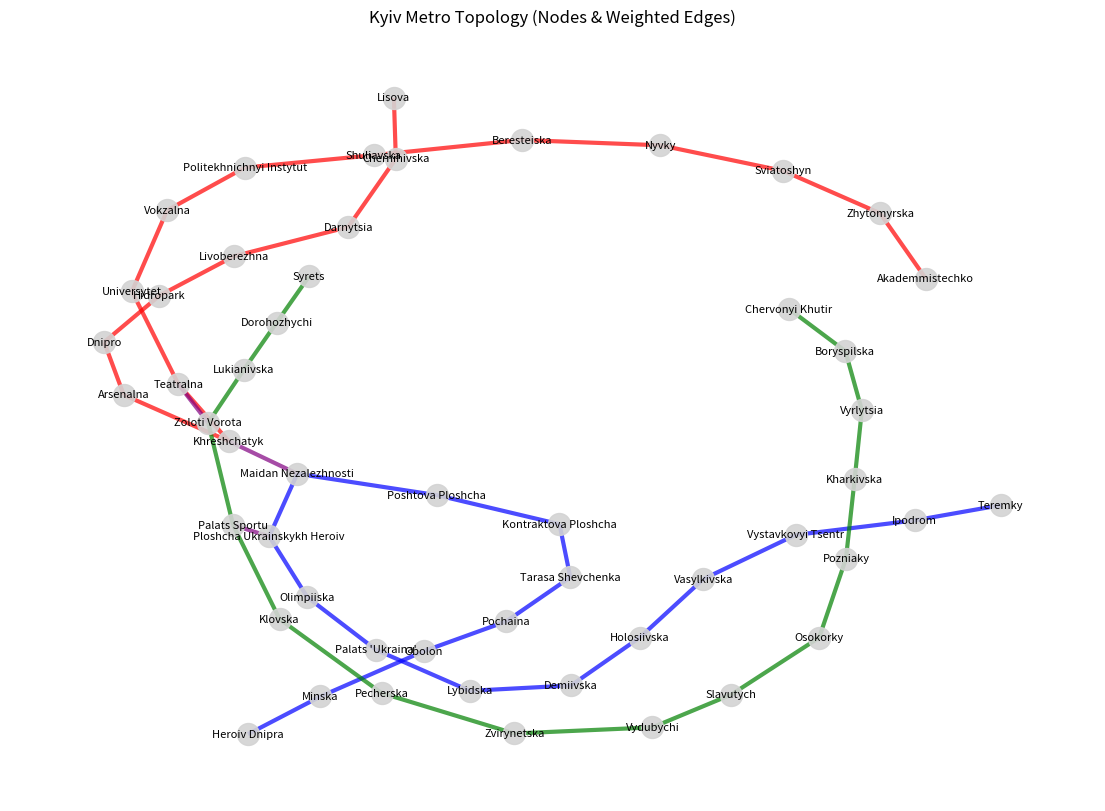

Generate this figure with matplotlib:
""" Розробіть алгоритм Дейкстри для знаходження найкоротших шляхів у зваженому графі, використовуючи бінарну купу. Завдання включає створення графа, використання піраміди для оптимізації вибору вершин та обчислення найкоротших шляхів від початкової вершини до всіх інших. """


import networkx as nx
import matplotlib.pyplot as plt
import heapq  # ✅ додали для бінарної купи

######## stations data 
# --- 1. Станції ---
nodes_list = [
    # Red Line
    "Akademmistechko", "Zhytomyrska", "Sviatoshyn", "Nyvky", "Beresteiska", 
    "Shuliavska", "Politekhnichnyi Instytut", "Vokzalna", "Universytet", 
    "Teatralna", "Khreshchatyk", "Arsenalna", "Dnipro", "Hidropark", 
    "Livoberezhna", "Darnytsia", "Chernihivska", "Lisova",
    # Blue Line
    "Heroiv Dnipra", "Minska", "Obolon", "Pochaina", "Tarasa Shevchenka", 
    "Kontraktova Ploshcha", "Poshtova Ploshcha", "Maidan Nezalezhnosti", 
    "Ploshcha Ukrainskykh Heroiv", "Olimpiiska", "Palats 'Ukraina'", 
    "Lybidska", "Demiivska", "Holosiivska", "Vasylkivska", 
    "Vystavkovyi Tsentr", "Ipodrom", "Teremky",
    # Green Line
    "Syrets", "Dorohozhychi", "Lukianivska", "Zoloti Vorota", "Palats Sportu", 
    "Klovska", "Pecherska", "Zvirynetska", "Vydubychi", "Slavutych", 
    "Osokorky", "Pozniaky", "Kharkivska", "Vyrlytsia", "Boryspilska", 
    "Chervonyi Khutir"
]

# --- 2. EDGES (Station A, Station B, Weight, Label/Color) ---
edges_list = [
    # --- M1: Red Line ---
    ("Akademmistechko", "Zhytomyrska", 2, "red"),
    ("Zhytomyrska", "Sviatoshyn", 2, "red"),
    ("Sviatoshyn", "Nyvky", 2, "red"),
    ("Nyvky", "Beresteiska", 2, "red"),
    ("Beresteiska", "Shuliavska", 2, "red"),
    ("Shuliavska", "Politekhnichnyi Instytut", 2, "red"),
    ("Politekhnichnyi Instytut", "Vokzalna", 3, "red"),
    ("Vokzalna", "Universytet", 2, "red"),
    ("Universytet", "Teatralna", 2, "red"),
    ("Teatralna", "Khreshchatyk", 2, "red"),
    ("Khreshchatyk", "Arsenalna", 2, "red"),
    ("Arsenalna", "Dnipro", 3, "red"),
    ("Dnipro", "Hidropark", 3, "red"),
    ("Hidropark", "Livoberezhna", 3, "red"),
    ("Livoberezhna", "Darnytsia", 2, "red"),
    ("Darnytsia", "Chernihivska", 2, "red"),
    ("Chernihivska", "Lisova", 2, "red"),

    # --- M2: Blue Line ---
    ("Heroiv Dnipra", "Minska", 2, "blue"),
    ("Minska", "Obolon", 2, "blue"),
    ("Obolon", "Pochaina", 2, "blue"),
    ("Pochaina", "Tarasa Shevchenka", 2, "blue"),
    ("Tarasa Shevchenka", "Kontraktova Ploshcha", 2, "blue"),
    ("Kontraktova Ploshcha", "Poshtova Ploshcha", 2, "blue"),
    ("Poshtova Ploshcha", "Maidan Nezalezhnosti", 2, "blue"),
    ("Maidan Nezalezhnosti", "Ploshcha Ukrainskykh Heroiv", 2, "blue"),
    ("Ploshcha Ukrainskykh Heroiv", "Olimpiiska", 2, "blue"),
    ("Olimpiiska", "Palats 'Ukraina'", 2, "blue"),
    ("Palats 'Ukraina'", "Lybidska", 2, "blue"),
    ("Lybidska", "Demiivska", 2, "blue"),
    ("Demiivska", "Holosiivska", 2, "blue"),
    ("Holosiivska", "Vasylkivska", 2, "blue"),
    ("Vasylkivska", "Vystavkovyi Tsentr", 2, "blue"),
    ("Vystavkovyi Tsentr", "Ipodrom", 2, "blue"),
    ("Ipodrom", "Teremky", 2, "blue"),

    # --- M3: Green Line ---
    ("Syrets", "Dorohozhychi", 2, "green"),
    ("Dorohozhychi", "Lukianivska", 3, "green"),
    ("Lukianivska", "Zoloti Vorota", 3, "green"),
    ("Zoloti Vorota", "Palats Sportu", 2, "green"),
    ("Palats Sportu", "Klovska", 2, "green"),
    ("Klovska", "Pecherska", 2, "green"),
    ("Pecherska", "Zvirynetska", 2, "green"),
    ("Zvirynetska", "Vydubychi", 2, "green"),
    ("Vydubychi", "Slavutych", 4, "green"),
    ("Slavutych", "Osokorky", 2, "green"),
    ("Osokorky", "Pozniaky", 2, "green"),
    ("Pozniaky", "Kharkivska", 2, "green"),
    ("Kharkivska", "Vyrlytsia", 2, "green"),
    ("Vyrlytsia", "Boryspilska", 2, "green"),
    ("Boryspilska", "Chervonyi Khutir", 2, "green"),

    # --- Transfers (Static 7 mins) ---
    ("Teatralna", "Zoloti Vorota", 7, "purple"),             
    ("Khreshchatyk", "Maidan Nezalezhnosti", 7, "purple"),   
    ("Ploshcha Ukrainskykh Heroiv", "Palats Sportu", 7, "purple") 
]

def create_kyiv_metro_graph(nodes_list:list, edge_list: list):
    G = nx.Graph()

    # --- 3. Build Graph ---
    G.add_nodes_from(nodes_list)

    # 4. Build Nodes
    for station_a, station_b, travel_time, line_color in edge_list:
        G.add_edge(station_a, station_b, weight=travel_time, color=line_color)

    return G

# --- Analysis Function ---
def analyze_station(graph, station_name):
    """Simple helper to analyze a specific node"""
    if station_name in graph:
        degree = graph.degree[station_name]
        neighbors = list(graph.neighbors(station_name))
        print(f"\nAnalysis for '{station_name}':")
        print(f"- Connections (Degree): {degree}")
        print(f"- Neighbors: {neighbors}")
    else:
        return -1

#  Дейкстра через бінарну купу (heapq)
def dijkstra_heap(graph, start_node: str):
    """
    Повертає:
      dist: найкоротші відстані від start_node до всіх вершин
      prev: попередник для відновлення шляху
    """
    dist = {node: float("inf") for node in graph.nodes}
    prev = {node: None for node in graph.nodes}

    dist[start_node] = 0
    heap = [(0, start_node)]  # (distance, node)
    visited = set()

    while heap:
        cur_dist, u = heapq.heappop(heap)

        if u in visited:
            continue
        visited.add(u)

        for v, attrs in graph[u].items():  # сусіди u
            w = attrs.get("weight", 1)
            new_dist = cur_dist + w
            if new_dist < dist[v]:
                dist[v] = new_dist
                prev[v] = u
                heapq.heappush(heap, (new_dist, v))

    return dist, prev

# Відновлення шляху 
def build_path(prev: dict, start: str, target: str):
    if start == target:
        return [start]
    if prev.get(target) is None:
        return None

    path = []
    cur = target
    while cur is not None:
        path.append(cur)
        if cur == start:
            break
        cur = prev[cur]

    if path[-1] != start:
        return None

    return list(reversed(path))


G = create_kyiv_metro_graph(nodes_list, edges_list)

if __name__ == "__main__":

    # ---  Visualization ---
    print(f"Graph Created Successfully.")
    print(f"Nodes: {G.number_of_nodes()} | Edges: {G.number_of_edges()}")

    # Plotting
    plt.figure(figsize=(14, 10))

    # 1.  Layout!!!
    pos = nx.spring_layout(G, seed=13, k=0.3)

    # 2. Get edge colors from the edge attributes
    edges = G.edges()
    edge_colors = [G[u][v]['color'] for u, v in edges]

    # Options for visualisation for nodes
    options_nodes = {
        "node_color": "lightgrey",
        "node_size": 250,
        "alpha": 0.9
    }

    # Options for visualisation for edges
    options_edges = {
        "edge_color": edge_colors,
        "width": 3,
        "alpha": 0.7
    }

    # 3. Draw
    nx.draw_networkx_nodes(G, pos, **options_nodes)
    nx.draw_networkx_edges(G, pos, **options_edges)
    nx.draw_networkx_labels(G, pos, font_size=8)

    plt.title("Kyiv Metro Topology (Nodes & Weighted Edges)")
    plt.axis('off')
    plt.show()

    # Example analysis
    analyze_station(G, "Khreshchatyk")
    analyze_station(G, "Teremky")  # ✅ було "Cheremky"

    # --- ✅ Dijkstra demo ---
    start = "Akademmistechko"
    dist, prev = dijkstra_heap(G, start)

    target = "Teremky"
    path = build_path(prev, start, target)

    print(f"\nDijkstra from '{start}':")
    print(f"- Shortest travel time to '{target}': {dist[target]} minutes")
    print(f"- Path: {path}")

    # (опційно) показати 10 найближчих станцій за часом
    top10 = sorted(dist.items(), key=lambda x: x[1])[:10]
    print("\nTop-10 nearest stations (by time):")
    for node, d in top10:
        print(f"  {node:28} -> {d}")
